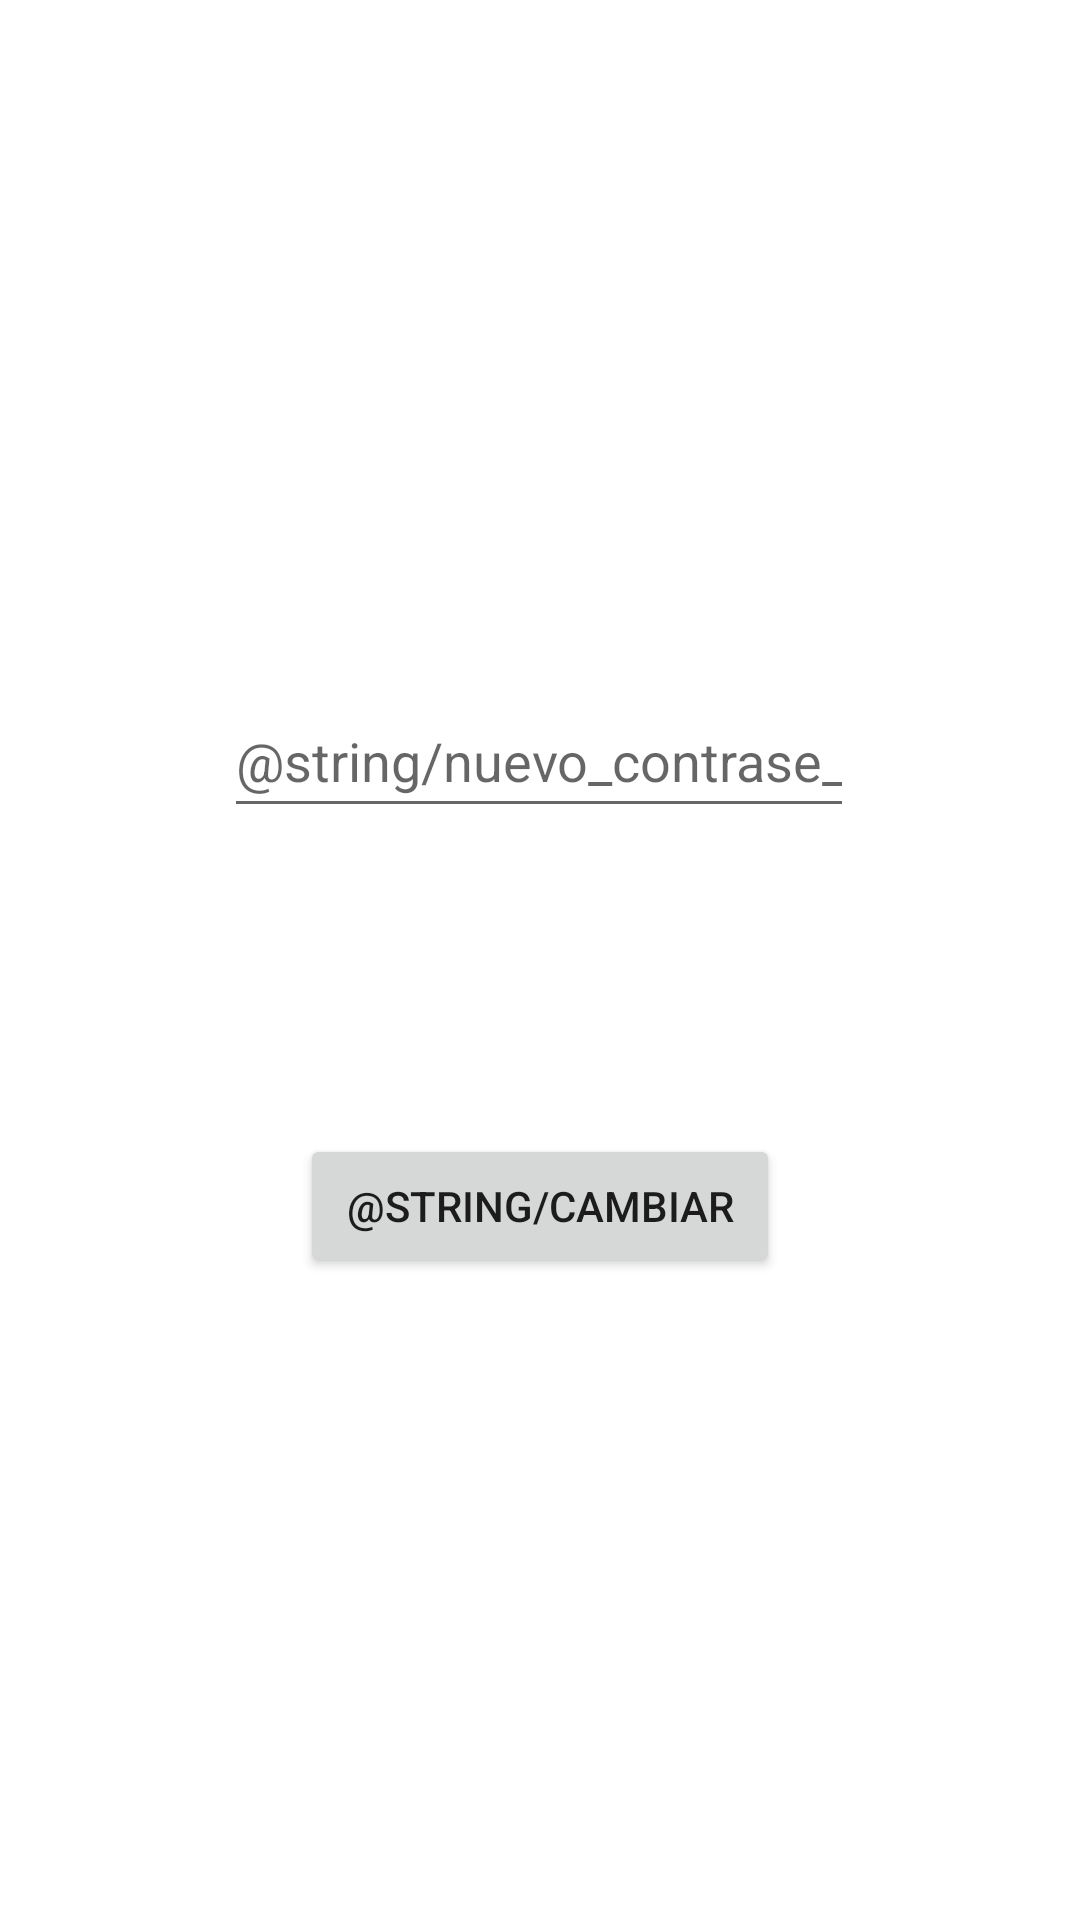

Android layout source for this screen:
<!-- AndroidManifest.xml: application theme Theme.Practica1TrimestreMultimedia -->
<!-- res/layout/fragment_edit_password.xml -->
<?xml version="1.0" encoding="utf-8"?>
<androidx.constraintlayout.widget.ConstraintLayout xmlns:android="http://schemas.android.com/apk/res/android"
    xmlns:app="http://schemas.android.com/apk/res-auto"
    xmlns:tools="http://schemas.android.com/tools"
    android:layout_width="match_parent"
    android:layout_height="match_parent"
    tools:context=".views.EditPasswordFragment" >

    <Button
        android:id="@+id/changeButton2"
        android:layout_width="160sp"
        android:layout_height="wrap_content"
        android:layout_marginTop="102dp"
        android:text="@string/cambiar"
        app:layout_constraintEnd_toEndOf="parent"
        app:layout_constraintStart_toStartOf="parent"
        app:layout_constraintTop_toBottomOf="@+id/editPasswordField2" />

    <EditText
        android:id="@+id/editPasswordField2"
        android:layout_width="wrap_content"
        android:layout_height="wrap_content"
        android:layout_marginTop="228dp"
        android:ems="10"
        android:hint="@string/nuevo_contrase_a"
        android:inputType="textPassword"
        android:minHeight="48dp"
        app:layout_constraintEnd_toEndOf="parent"
        app:layout_constraintHorizontal_bias="0.497"
        app:layout_constraintStart_toStartOf="parent"
        app:layout_constraintTop_toTopOf="parent" />
</androidx.constraintlayout.widget.ConstraintLayout>
<!-- resources referenced by this layout -->
<resources>
  <style name="Theme.Practica1TrimestreMultimedia" parent="Theme.MaterialComponents.DayNight.DarkActionBar">
          
          <item name="colorPrimary">@color/purple_500</item>
          <item name="colorPrimaryVariant">@color/purple_700</item>
          <item name="colorOnPrimary">@color/white</item>
          
          <item name="colorSecondary">@color/teal_200</item>
          <item name="colorSecondaryVariant">@color/teal_700</item>
          <item name="colorOnSecondary">@color/black</item>
          
          <item name="android:statusBarColor">?attr/colorPrimaryVariant</item>
          
      </style>
  <!-- not gathered from this repository: default colours our renderer supplied (Android Studio template values) -->
  <color name="purple_500">#FF6200EE</color>
  <color name="purple_700">#FF3700B3</color>
  <color name="teal_200">#FF03DAC5</color>
  <color name="teal_700">#FF018786</color>
  <color name="black">#FF000000</color>
  <color name="white">#FFFFFFFF</color>
</resources>
